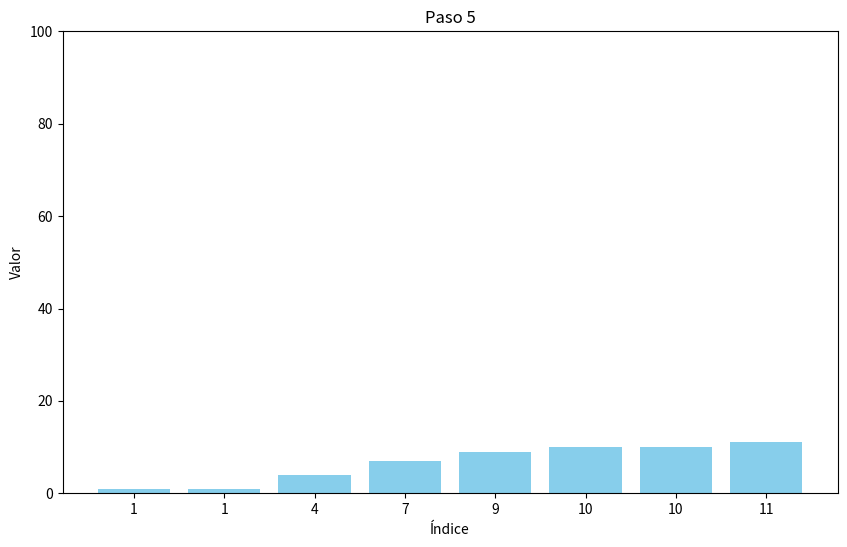

Write Python code to recreate this figure.
# Esta implementación utiliza el pivote como el último elemento en la lista nums
# Tiene un puntero para realizar un seguimiento de los elementos más pequeños que el pivote
# Al final de la función partition(), el puntero se intercambia con el pivote
# para obtener una lista "ordenada" en relación al pivote
import matplotlib.pyplot as plt

# Función para encontrar la posición de partición
def particion(lista, bajo, alto):

    # elegir el elemento más a la derecha como pivote, esto se puede cambiar
    pivote = lista[alto]

    # puntero para el elemento mayor
    i = bajo - 1
    # recorrer todos los elementos
    # comparar cada elemento con el pivote
    for j in range(bajo, alto):
        if lista[j] <= pivote:
            # Si se encuentra un elemento menor que el pivote
            # intercambiarlo con el elemento mayor señalado por i
            i = i + 1
            # Intercambiar el elemento en i con el elemento en j
            (lista[i], lista[j]) = (lista[j], lista[i])
    # Intercambiar el elemento del pivote con el elemento mayor especificado por i
    (lista[i + 1], lista[alto]) = (lista[alto], lista[i + 1])
    # Devolver la posición desde donde se hace la partición
    return i + 1

# función para realizar quicksort
def quickSort(lista, bajo, alto,steps):
    if bajo < alto:
        # Encontrar el elemento pivote de tal manera que
        # los elementos menores que el pivote estén a la izquierda
        # los elementos mayores que el pivote estén a la derecha
        pi = particion(lista, bajo, alto)
        steps.append(lista)
        # Llamada recursiva en la parte izquierda del pivote
        quickSort(lista, bajo, pi - 1,steps)
        # Llamada recursiva en la parte derecha del pivote
        quickSort(lista, pi + 1, alto,steps)
    
datos = [1, 7, 4, 1, 10, 9,11,12 -2]
print("Lista desordenada:")
print(datos)

tamano = len(datos)



steps = []
steps.append(datos)
quickSort(datos.copy(), 0, tamano - 1,steps)

# Configurar el gráfico
plt.figure(figsize=(10, 6))

# Visualizar los pasos del ordenamiento
for i, step in enumerate(steps):
    plt.clf()
    plt.bar(range(len(step)), step, color='skyblue')
    plt.title(f'Paso {i+1}')
    plt.xlabel('Índice')
    plt.ylabel('Valor')
    plt.xticks(range(len(step)), [str(x) for x in step])
    plt.ylim(0, 100)
    plt.pause(3)  # Pausa para una mejor visualización
    plt.draw()

# Mostrar el gráfico final
plt.show()